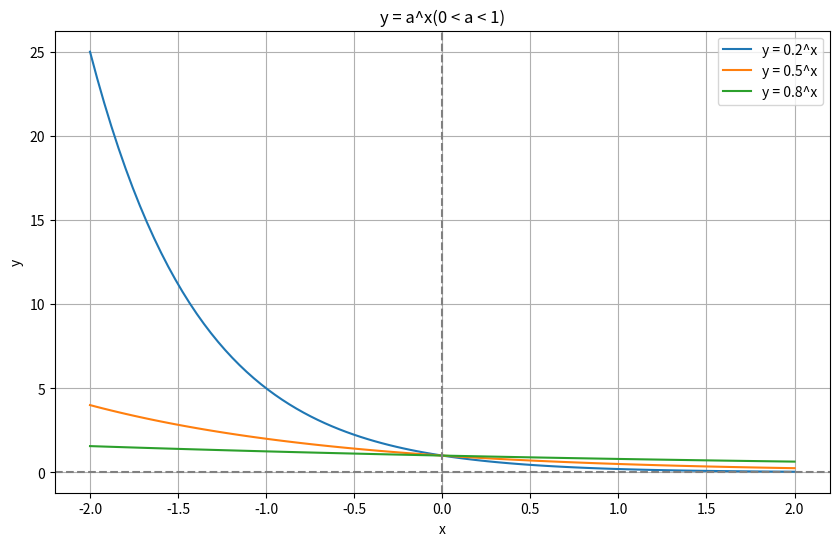

Recreate this plot in Python.
import numpy as np
import matplotlib.pyplot as plt

x = np.linspace(-2, 2, 100)
a_list = [0.2, 0.5, 0.8]  # 不同底数

plt.figure(figsize=(10, 6))
for a in a_list:
    y = a ** x
    plt.plot(x, y, label=f'y = {a}^x')

plt.axhline(0, color='gray', linestyle='--')
plt.axvline(0, color='gray', linestyle='--')
plt.xlabel('x')
plt.ylabel('y')
plt.title('y = a^x(0 < a < 1)')
plt.legend()
plt.grid(True)
plt.show()